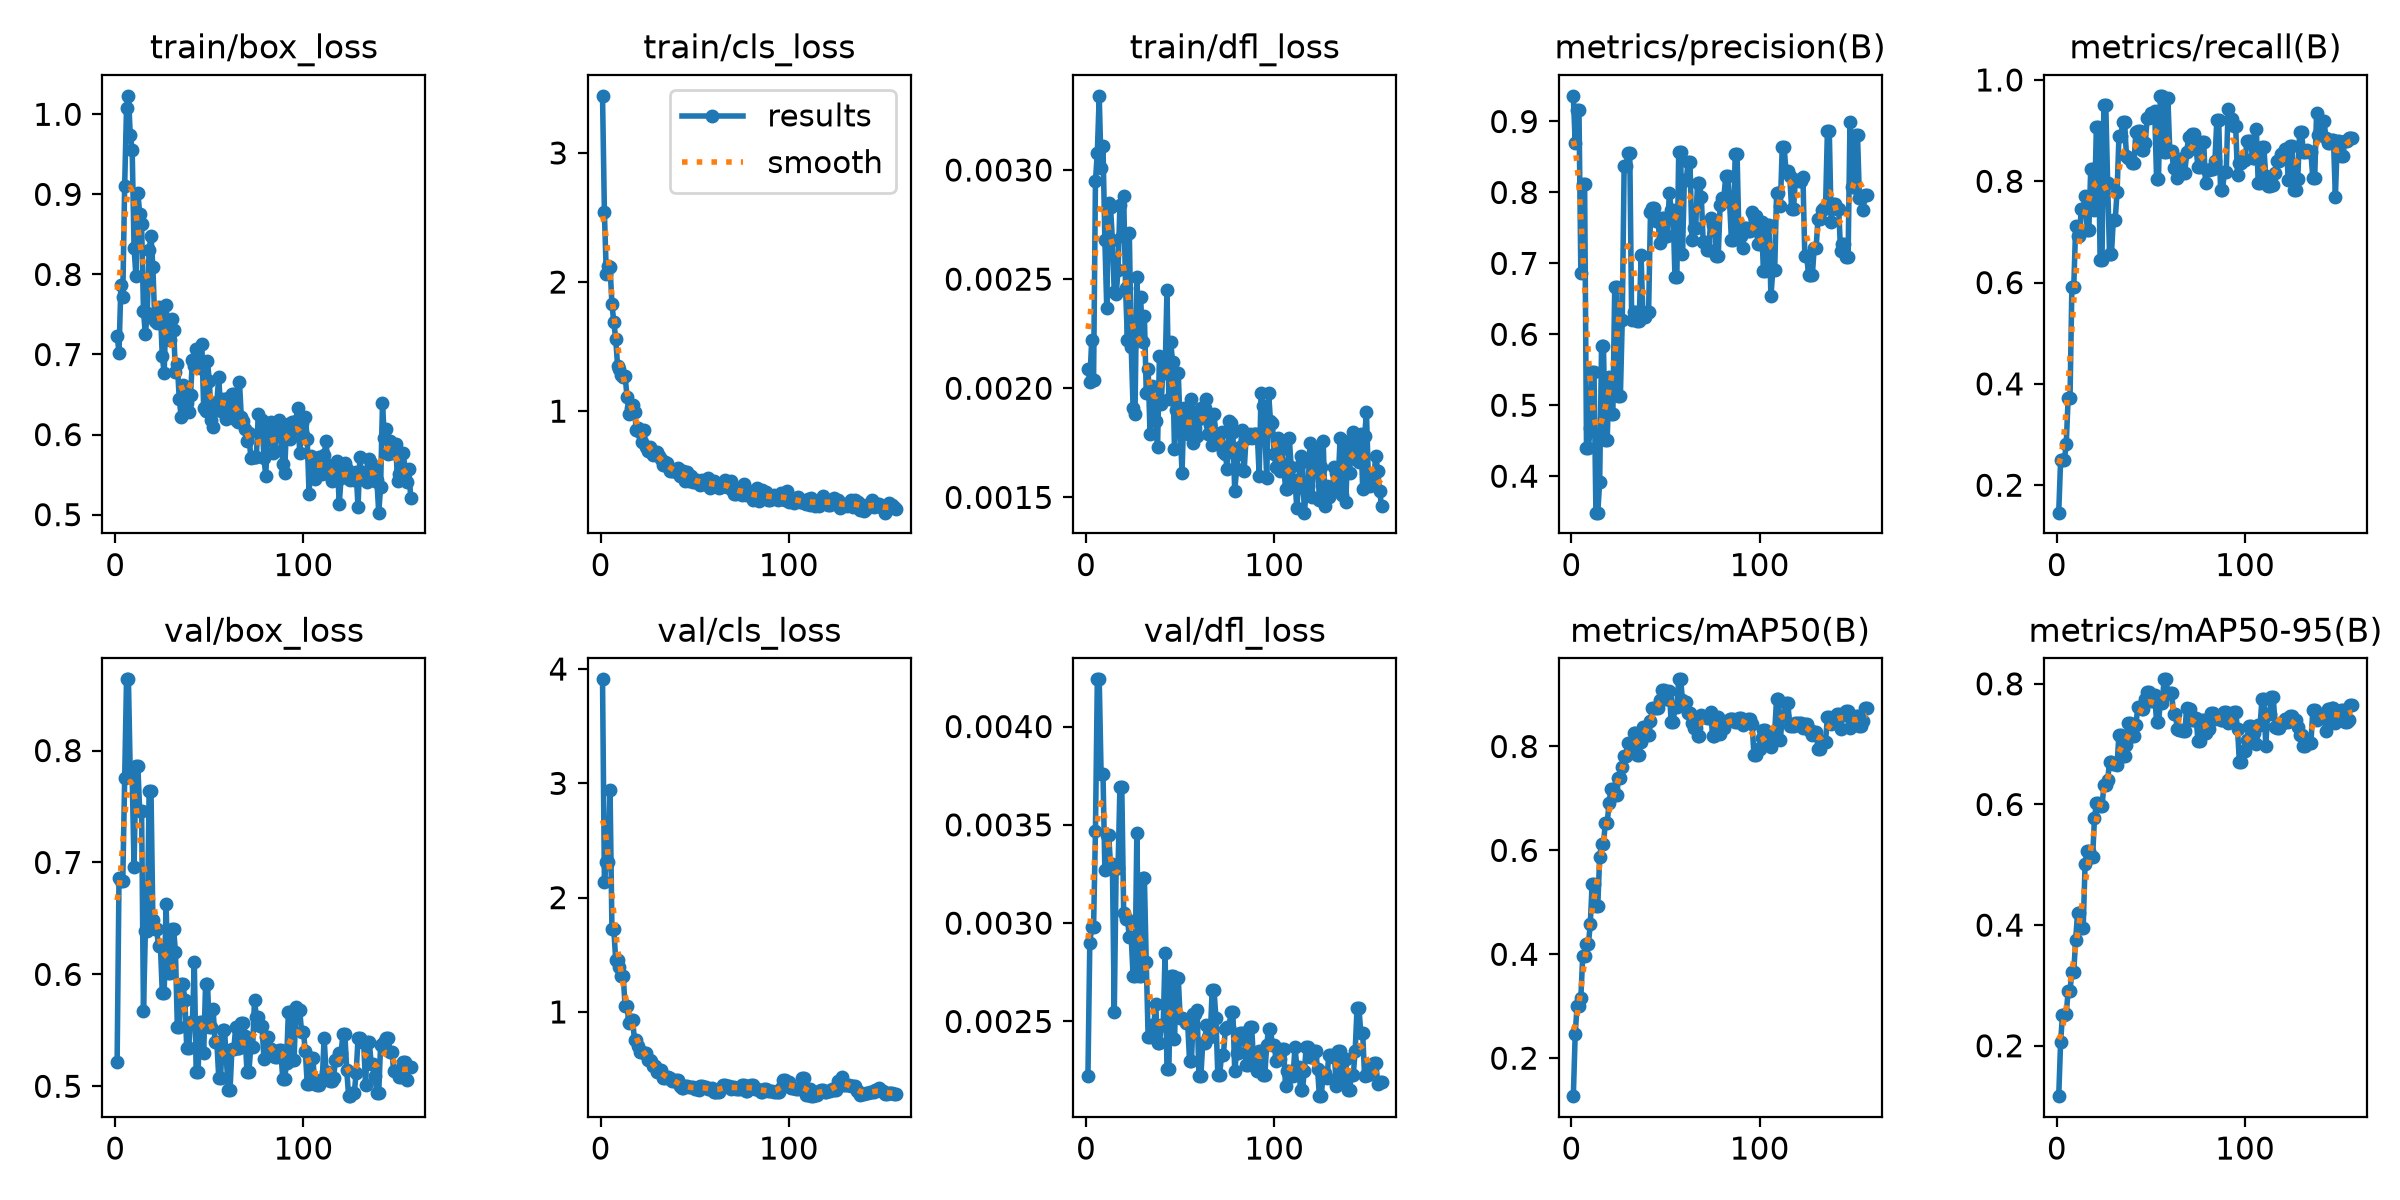

Source data for this figure (header and first rows):
epoch, time, train/box_loss, train/cls_loss, train/dfl_loss, metrics/precision(B), metrics/recall(B), metrics/mAP50(B), metrics/mAP50-95(B), val/box_loss, val/cls_loss, val/dfl_loss, lr/pg0, lr/pg1, lr/pg2
1, 5.542, 0.7237, 3.442, 0.00209, 0.9362, 0.1458, 0.1269, 0.1164, 0.5219, 3.91, 0.00222, 0.00018, 0.00018, 0.00018
2, 10.54, 0.7025, 2.54, 0.00203, 0.8696, 0.2491, 0.2466, 0.2057, 0.6862, 2.14, 0.0029, 0.0003694, 0.0003694, 0.0003694
3, 14.44, 0.7866, 2.065, 0.00222, 0.9169, 0.2499, 0.3007, 0.2515, 0.6838, 2.311, 0.00298, 0.0005582, 0.0005582, 0.0005582
4, 18.1, 0.7722, 2.124, 0.00204, 0.9169, 0.2499, 0.3007, 0.2515, 0.6838, 2.311, 0.00298, 0.0007463, 0.0007463, 0.0007463
5, 21.82, 0.9102, 2.116, 0.00295, 0.6861, 0.2818, 0.3168, 0.2525, 0.7752, 2.946, 0.00347, 0.0009338, 0.0009338, 0.0009338
6, 26.13, 1.008, 1.831, 0.00308, 0.8119, 0.3716, 0.3965, 0.2913, 0.8636, 1.725, 0.00424, 0.0009918, 0.0009918, 0.0009918
7, 30.34, 1.023, 1.689, 0.00334, 0.8119, 0.3716, 0.3965, 0.2913, 0.8636, 1.725, 0.00424, 0.0009901, 0.0009901, 0.0009901
8, 34.18, 0.9736, 1.561, 0.00301, 0.4401, 0.5921, 0.4195, 0.323, 0.7774, 1.454, 0.00376, 0.0009885, 0.0009885, 0.0009885
9, 37.88, 0.9554, 1.352, 0.00311, 0.4401, 0.5921, 0.4195, 0.323, 0.7774, 1.454, 0.00376, 0.0009868, 0.0009868, 0.0009868
10, 41.57, 0.833, 1.324, 0.00268, 0.468, 0.7119, 0.4574, 0.3761, 0.6958, 1.397, 0.00327, 0.0009851, 0.0009851, 0.0009851
11, 45.28, 0.7981, 1.277, 0.00237, 0.5462, 0.6927, 0.5359, 0.4197, 0.7861, 1.31, 0.00345, 0.0009835, 0.0009835, 0.0009835
12, 48.79, 0.9023, 1.267, 0.00285, 0.5462, 0.6927, 0.5359, 0.4197, 0.7861, 1.31, 0.00345, 0.0009819, 0.0009819, 0.0009819
13, 52.51, 0.876, 1.274, 0.00283, 0.3486, 0.7447, 0.4939, 0.3959, 0.746, 1.054, 0.0033, 0.0009802, 0.0009802, 0.0009802
14, 56.24, 0.8624, 1.113, 0.00268, 0.3486, 0.7447, 0.4939, 0.3959, 0.746, 1.054, 0.0033, 0.0009785, 0.0009785, 0.0009785
15, 59.92, 0.7545, 0.9795, 0.00244, 0.3919, 0.7717, 0.5878, 0.5015, 0.567, 0.9011, 0.00255, 0.0009769, 0.0009769, 0.0009769
16, 63.51, 0.7251, 1.026, 0.00243, 0.5834, 0.7042, 0.6119, 0.5225, 0.6383, 0.9291, 0.00328, 0.0009752, 0.0009752, 0.0009752
17, 67.29, 0.7521, 1.051, 0.00254, 0.5834, 0.7042, 0.6119, 0.5225, 0.6383, 0.9291, 0.00328, 0.0009736, 0.0009736, 0.0009736
18, 71.08, 0.8306, 0.9906, 0.00284, 0.4517, 0.8239, 0.6527, 0.5126, 0.7638, 0.7517, 0.00369, 0.0009719, 0.0009719, 0.0009719
19, 74.58, 0.8485, 0.8567, 0.0027, 0.4517, 0.8239, 0.6527, 0.5126, 0.7638, 0.7517, 0.00369, 0.0009703, 0.0009703, 0.0009703
20, 78.16, 0.8089, 0.866, 0.00288, 0.5393, 0.744, 0.6921, 0.5773, 0.6487, 0.701, 0.00305, 0.0009687, 0.0009687, 0.0009687
21, 81.85, 0.7421, 0.8347, 0.00246, 0.4881, 0.9067, 0.7188, 0.6026, 0.6403, 0.6501, 0.00302, 0.000967, 0.000967, 0.000967
22, 85.46, 0.7399, 0.7642, 0.00222, 0.4881, 0.9067, 0.7188, 0.6026, 0.6403, 0.6501, 0.00302, 0.0009654, 0.0009654, 0.0009654
23, 89.15, 0.7593, 0.8549, 0.00271, 0.6669, 0.6441, 0.706, 0.5967, 0.6256, 0.6428, 0.00293, 0.0009637, 0.0009637, 0.0009637
24, 92.51, 0.754, 0.721, 0.00219, 0.6669, 0.6441, 0.706, 0.5967, 0.6256, 0.6428, 0.00293, 0.000962, 0.000962, 0.000962
25, 95.98, 0.6975, 0.6913, 0.00191, 0.5131, 0.9514, 0.739, 0.6319, 0.5831, 0.579, 0.00273, 0.0009604, 0.0009604, 0.0009604
26, 99.65, 0.6772, 0.7248, 0.00188, 0.5131, 0.9514, 0.739, 0.6319, 0.5831, 0.579, 0.00273, 0.0009587, 0.0009587, 0.0009587
27, 103.3, 0.7614, 0.6871, 0.00251, 0.6207, 0.7963, 0.7605, 0.6398, 0.6632, 0.5714, 0.00346, 0.0009571, 0.0009571, 0.0009571
28, 106.6, 0.7301, 0.6591, 0.00227, 0.8371, 0.6555, 0.7826, 0.6711, 0.6013, 0.5291, 0.00273, 0.0009555, 0.0009555, 0.0009555
29, 109.6, 0.7186, 0.6806, 0.00242, 0.8371, 0.6555, 0.7826, 0.6711, 0.6013, 0.5291, 0.00273, 0.0009538, 0.0009538, 0.0009538
30, 112.8, 0.7448, 0.6816, 0.00221, 0.8552, 0.7236, 0.8074, 0.6678, 0.6404, 0.4719, 0.00323, 0.0009522, 0.0009522, 0.0009522
31, 115.8, 0.7312, 0.6506, 0.00233, 0.8552, 0.7236, 0.8074, 0.6678, 0.6404, 0.4719, 0.00323, 0.0009505, 0.0009505, 0.0009505
32, 119, 0.6776, 0.6277, 0.00198, 0.6198, 0.7785, 0.7991, 0.6659, 0.6202, 0.4886, 0.0028, 0.0009488, 0.0009488, 0.0009488
33, 122.1, 0.6879, 0.5794, 0.00209, 0.6318, 0.8887, 0.8259, 0.7158, 0.5528, 0.4229, 0.00242, 0.0009472, 0.0009472, 0.0009472
34, 125.3, 0.6448, 0.6097, 0.00179, 0.6318, 0.8887, 0.8259, 0.7158, 0.5528, 0.4229, 0.00242, 0.0009455, 0.0009455, 0.0009455
35, 128.6, 0.6225, 0.6002, 0.00201, 0.619, 0.9164, 0.7841, 0.6811, 0.591, 0.4336, 0.00248, 0.0009439, 0.0009439, 0.0009439
36, 131.6, 0.6624, 0.5702, 0.00191, 0.619, 0.9164, 0.7841, 0.6811, 0.591, 0.4336, 0.00248, 0.0009423, 0.0009423, 0.0009423
37, 134.8, 0.6294, 0.5329, 0.00185, 0.7112, 0.8502, 0.8091, 0.6994, 0.577, 0.4182, 0.00259, 0.0009406, 0.0009406, 0.0009406
38, 137.9, 0.6395, 0.5399, 0.00173, 0.6244, 0.8457, 0.8366, 0.7346, 0.5342, 0.3944, 0.00239, 0.000939, 0.000939, 0.000939
39, 141.1, 0.6276, 0.544, 0.00215, 0.6244, 0.8457, 0.8366, 0.7346, 0.5342, 0.3944, 0.00239, 0.0009373, 0.0009373, 0.0009373
40, 144.3, 0.6498, 0.5262, 0.00193, 0.632, 0.8364, 0.8219, 0.7142, 0.5574, 0.4056, 0.00248, 0.0009357, 0.0009357, 0.0009357
41, 147.4, 0.6929, 0.5566, 0.00213, 0.632, 0.8364, 0.8219, 0.7142, 0.5574, 0.4056, 0.00248, 0.000934, 0.000934, 0.000934
42, 150.2, 0.6858, 0.4975, 0.00207, 0.7722, 0.8978, 0.8483, 0.731, 0.6111, 0.35, 0.00285, 0.0009323, 0.0009323, 0.0009323
43, 153.1, 0.7069, 0.5364, 0.00245, 0.7783, 0.8986, 0.8733, 0.7614, 0.513, 0.3367, 0.00226, 0.0009307, 0.0009307, 0.0009307
44, 156, 0.6891, 0.5391, 0.00195, 0.7783, 0.8986, 0.8733, 0.7614, 0.513, 0.3367, 0.00226, 0.000929, 0.000929, 0.000929
45, 158.9, 0.6829, 0.4598, 0.00221, 0.76, 0.8609, 0.8737, 0.7589, 0.5578, 0.351, 0.00273, 0.0009274, 0.0009274, 0.0009274
46, 161.8, 0.7137, 0.525, 0.00212, 0.76, 0.8609, 0.8737, 0.7589, 0.5578, 0.351, 0.00273, 0.0009258, 0.0009258, 0.0009258
47, 164.6, 0.633, 0.4565, 0.00172, 0.7294, 0.8765, 0.8903, 0.775, 0.53, 0.3396, 0.00241, 0.0009241, 0.0009241, 0.0009241
48, 167.6, 0.63, 0.4975, 0.0019, 0.7646, 0.9243, 0.9092, 0.7858, 0.5914, 0.3434, 0.00272, 0.0009225, 0.0009225, 0.0009225
49, 171.3, 0.6916, 0.4499, 0.00207, 0.7646, 0.9243, 0.9092, 0.7858, 0.5914, 0.3434, 0.00272, 0.0009208, 0.0009208, 0.0009208
50, 174.9, 0.6665, 0.455, 0.00183, 0.7385, 0.9351, 0.8921, 0.7711, 0.5533, 0.3221, 0.00252, 0.0009191, 0.0009191, 0.0009191
51, 178.1, 0.6188, 0.4668, 0.00161, 0.7385, 0.9351, 0.8921, 0.7711, 0.5533, 0.3221, 0.00252, 0.0009175, 0.0009175, 0.0009175
52, 181.6, 0.61, 0.4575, 0.00191, 0.799, 0.9383, 0.9063, 0.7809, 0.5694, 0.3163, 0.00251, 0.0009158, 0.0009158, 0.0009158
53, 185.3, 0.6369, 0.4262, 0.00186, 0.7753, 0.8043, 0.847, 0.7368, 0.5391, 0.3534, 0.00249, 0.0009142, 0.0009142, 0.0009142
54, 188.5, 0.6413, 0.463, 0.00179, 0.7753, 0.8043, 0.847, 0.7368, 0.5391, 0.3534, 0.00249, 0.0009126, 0.0009126, 0.0009126
55, 191.8, 0.6721, 0.4331, 0.0019, 0.6809, 0.9687, 0.8753, 0.7691, 0.5077, 0.3423, 0.0023, 0.0009109, 0.0009109, 0.0009109
56, 195.5, 0.6297, 0.4576, 0.00195, 0.6809, 0.9687, 0.8753, 0.7691, 0.5077, 0.3423, 0.0023, 0.0009093, 0.0009093, 0.0009093
57, 199.3, 0.6444, 0.4822, 0.00175, 0.8571, 0.8569, 0.9292, 0.8075, 0.5507, 0.326, 0.00254, 0.0009076, 0.0009076, 0.0009076
58, 202.8, 0.6405, 0.406, 0.00182, 0.8571, 0.8569, 0.9292, 0.8075, 0.5507, 0.326, 0.00254, 0.0009059, 0.0009059, 0.0009059
59, 206.3, 0.619, 0.4233, 0.00178, 0.7137, 0.964, 0.8897, 0.7825, 0.5261, 0.3352, 0.00256, 0.0009043, 0.0009043, 0.0009043
60, 209.6, 0.646, 0.4629, 0.00186, 0.8179, 0.8607, 0.8861, 0.7856, 0.497, 0.297, 0.00222, 0.0009026, 0.0009026, 0.0009026
... 97 more rows
